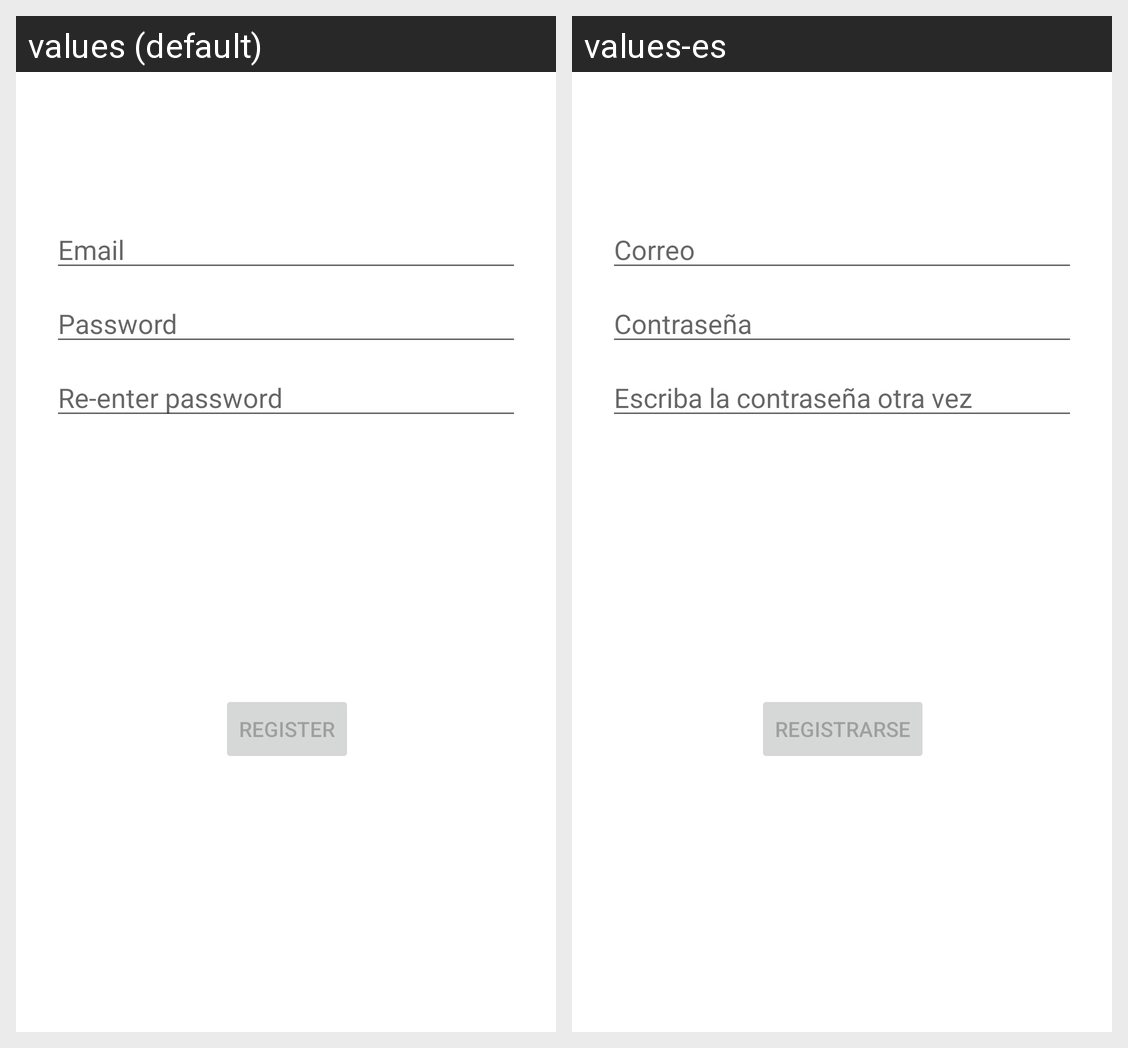

For this localized Android screen grid, give each drawn string resource with its value in every locale shown.
Android screen res/layout/activity_registration.xml rendered under 2 locales, left to right: values (default), values-es. Device: Nexus 5 (rendered at 1080×1920; each locale shown at half size, 540×960, under a caption strip naming it); theme Theme.RestaurantRecommender.
Strings drawn on this screen, with the default value and each locale's value (text and hints the layout hard-codes, and strings that could not be matched under every locale, appear in the picture but are not listed):

action_register
  values: Register
  values-es: Registrarse

retype_password
  values: Re-enter password
  values-es: Escriba la contraseña otra vez

prompt_password
  values: Password
  values-es: Contraseña

prompt_email
  values: Email
  values-es: Correo
